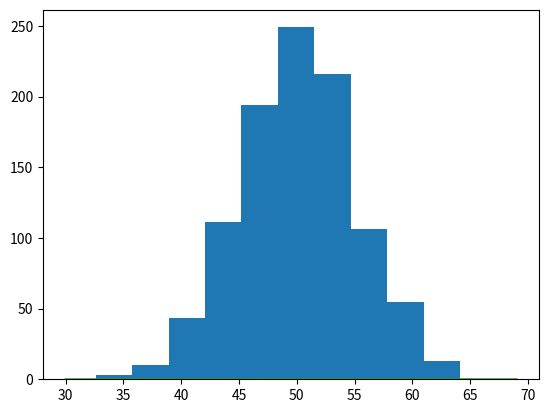

This figure's Python source:
from matplotlib import pyplot as plt
from numpy.random import normal
from numpy import mean, std
from scipy.stats import norm


sample = normal(loc=50, scale=5, size = 1000)
plt.hist(sample, bins = 10)
plt.show()

#percobaan 1
# plt.figure(figsize=(5,4))
# plt.hist(sample, bins=10, density=True)
# plt.show()

#percobaan 2
sample_mean = mean(sample)
sample_std = std(sample)
print('Mean=%.3f \nStandard Deviation=%.3f' % (sample_mean, sample_std))

#percobaan 3
dist = norm(sample_mean, sample_std)
dist

#percobaan 4
values = [value for value in range(30, 70)]
probabilitas = [dist.pdf(value) for value in values]
probabilitas

plt.hist(sample, bins = 10, density=True)
plt.plot(values, probabilitas)
plt.show()